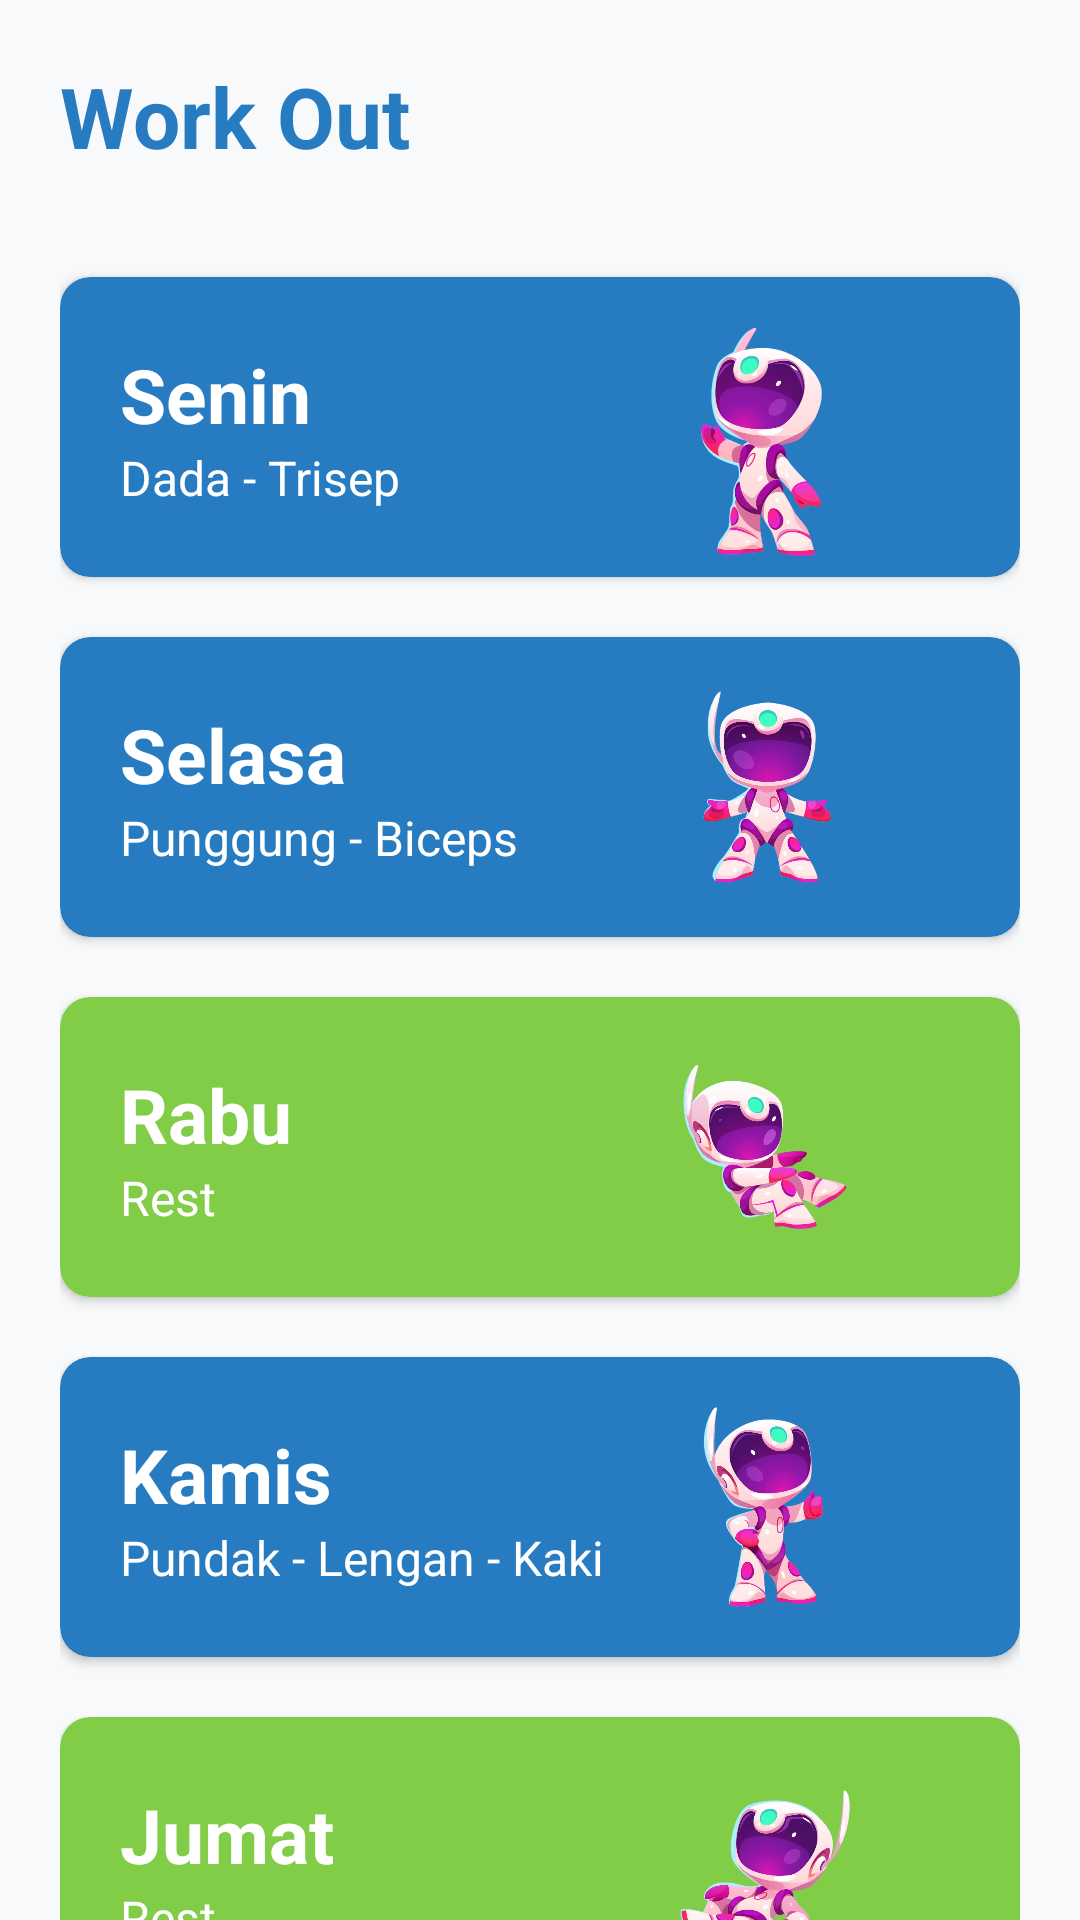

Android layout source for this screen:
<!-- AndroidManifest.xml: application theme Theme.E_Health -->
<!-- res/layout/fragment_work_out.xml -->
<?xml version="1.0" encoding="utf-8"?>
<ScrollView
    xmlns:android="http://schemas.android.com/apk/res/android"
    xmlns:tools="http://schemas.android.com/tools"
    android:layout_width="match_parent"
    android:layout_height="match_parent"
    xmlns:app="http://schemas.android.com/apk/res-auto"
    android:background="#f8f9fa"
    android:scrollbars="none"
    tools:context=".Activity.WorkOut">

    
    <LinearLayout
        android:layout_margin="20dp"
        android:layout_width="match_parent"
        android:layout_height="wrap_content"
        android:orientation="vertical">

        <TextView
            android:layout_width="match_parent"
            android:layout_height="wrap_content"
            android:layout_marginBottom="15dp"
            android:text="@string/work_out"
            android:textStyle="bold"
            android:textColor="@color/biru"
            android:textSize="28sp"/>

        <androidx.cardview.widget.CardView
            android:onClick="senin"
            android:layout_width="match_parent"
            android:layout_height="100dp"
            android:layout_marginTop="20dp"
            android:backgroundTint="@color/biru"
            app:cardCornerRadius="10dp"
            android:elevation="0dp">

            <ImageView
                android:layout_width="170dp"
                android:layout_height="match_parent"
                android:layout_gravity="end"
                android:src="@drawable/rb1" />

            <LinearLayout
                android:layout_width="wrap_content"
                android:layout_height="wrap_content"
                android:orientation="vertical"
                android:layout_margin="20dp"
                android:layout_gravity="center_vertical">
                <TextView
                    android:layout_width="wrap_content"
                    android:layout_height="wrap_content"
                    android:text="@string/wo1"
                    android:textSize="25sp"
                    android:textColor="@color/white" />
                <TextView
                    android:layout_width="wrap_content"
                    android:layout_height="wrap_content"
                    android:text="@string/swo1"
                    android:textSize="16sp"
                    android:textColor="@color/white" />
            </LinearLayout>

        </androidx.cardview.widget.CardView>

        <androidx.cardview.widget.CardView
            android:onClick="selasa"
            android:layout_width="match_parent"
            android:layout_height="100dp"
            android:layout_marginTop="20dp"
            android:backgroundTint="@color/biru"
            app:cardCornerRadius="10dp"
            android:elevation="0dp">
            <ImageView
                android:layout_gravity="end"
                android:layout_width="170dp"
                android:layout_height="match_parent"
                android:src="@drawable/rb5"/>
            <LinearLayout
                android:layout_width="wrap_content"
                android:layout_height="wrap_content"
                android:orientation="vertical"
                android:layout_margin="20dp"
                android:layout_gravity="center_vertical">
                <TextView
                    android:layout_width="wrap_content"
                    android:layout_height="wrap_content"
                    android:text="@string/wo2"
                    android:textSize="25sp"
                    android:textColor="@color/white" />
                <TextView
                    android:layout_width="wrap_content"
                    android:layout_height="wrap_content"
                    android:text="@string/swo2"
                    android:textSize="16sp"
                    android:textColor="@color/white" />
            </LinearLayout>

        </androidx.cardview.widget.CardView>

        <androidx.cardview.widget.CardView
            android:onClick="rest"
            android:layout_width="match_parent"
            android:layout_height="100dp"
            android:layout_marginTop="20dp"
            android:backgroundTint="@color/hijau"
            app:cardCornerRadius="10dp"
            android:elevation="0dp">
            <ImageView
                android:layout_gravity="end"
                android:layout_width="170dp"
                android:layout_height="match_parent"
                android:src="@drawable/rb4"/>
            <LinearLayout
                android:layout_width="wrap_content"
                android:layout_height="wrap_content"
                android:orientation="vertical"
                android:layout_margin="20dp"
                android:layout_gravity="center_vertical">
                <TextView
                    android:layout_width="wrap_content"
                    android:layout_height="wrap_content"
                    android:text="@string/wo3"
                    android:textSize="25sp"
                    android:textColor="@color/white" />
                <TextView
                    android:layout_width="wrap_content"
                    android:layout_height="wrap_content"
                    android:text="@string/swo3"
                    android:textSize="16sp"
                    android:textColor="@color/white" />
            </LinearLayout>

        </androidx.cardview.widget.CardView>

        <androidx.cardview.widget.CardView
            android:onClick="kamis"
            android:layout_width="match_parent"
            android:layout_height="100dp"
            android:layout_marginTop="20dp"
            android:backgroundTint="@color/biru"
            app:cardCornerRadius="10dp"
            android:elevation="0dp">
            <ImageView
                android:layout_gravity="end"
                android:layout_width="170dp"
                android:layout_height="match_parent"
                android:src="@drawable/rb3"/>
            <LinearLayout
                android:layout_width="wrap_content"
                android:layout_height="wrap_content"
                android:orientation="vertical"
                android:layout_margin="20dp"
                android:layout_gravity="center_vertical">
                <TextView
                    android:layout_width="wrap_content"
                    android:layout_height="wrap_content"
                    android:text="@string/wo4"
                    android:textSize="25sp"
                    android:textColor="@color/white" />
                <TextView
                    android:layout_width="wrap_content"
                    android:layout_height="wrap_content"
                    android:text="@string/swo4"
                    android:textSize="16sp"
                    android:textColor="@color/white" />
            </LinearLayout>

        </androidx.cardview.widget.CardView>

        <androidx.cardview.widget.CardView
            android:onClick="rest"
            android:layout_width="match_parent"
            android:layout_height="100dp"
            android:layout_marginTop="20dp"
            android:backgroundTint="@color/hijau"
            app:cardCornerRadius="10dp"
            android:elevation="0dp">
            <ImageView
                android:layout_gravity="end"
                android:layout_width="170dp"
                android:layout_height="match_parent"
                android:src="@drawable/rb2"/>
            <LinearLayout
                android:layout_width="wrap_content"
                android:layout_height="wrap_content"
                android:orientation="vertical"
                android:layout_margin="20dp"
                android:layout_gravity="center_vertical">
                <TextView
                    android:layout_width="wrap_content"
                    android:layout_height="wrap_content"
                    android:text="@string/wo5"
                    android:textSize="25sp"
                    android:textColor="@color/white" />
                <TextView
                    android:layout_width="wrap_content"
                    android:layout_height="wrap_content"
                    android:text="@string/swo5"
                    android:textSize="16sp"
                    android:textColor="@color/white" />
            </LinearLayout>

        </androidx.cardview.widget.CardView>

        <androidx.cardview.widget.CardView
            android:onClick="sabtu"
            android:layout_width="match_parent"
            android:layout_height="100dp"
            android:layout_marginTop="20dp"
            android:backgroundTint="@color/biru"
            app:cardCornerRadius="10dp"
            android:elevation="0dp">
            <ImageView
                android:layout_gravity="end"
                android:layout_width="170dp"
                android:layout_height="match_parent"
                android:src="@drawable/rb6"/>
            <LinearLayout
                android:layout_width="wrap_content"
                android:layout_height="wrap_content"
                android:orientation="vertical"
                android:layout_margin="20dp"
                android:layout_gravity="center_vertical">
                <TextView
                    android:layout_width="wrap_content"
                    android:layout_height="wrap_content"
                    android:text="@string/wo6"
                    android:textSize="25sp"
                    android:textColor="@color/white" />
                <TextView
                    android:layout_width="wrap_content"
                    android:layout_height="wrap_content"
                    android:text="@string/swo6"
                    android:textSize="16sp"
                    android:textColor="@color/white" />
            </LinearLayout>

        </androidx.cardview.widget.CardView>

        <androidx.cardview.widget.CardView
            android:onClick="minggu"
            android:layout_width="match_parent"
            android:layout_height="100dp"
            android:layout_marginBottom="100dp"
            android:layout_marginTop="20dp"
            android:backgroundTint="@color/biru"
            app:cardCornerRadius="10dp"
            android:elevation="0dp">
            <ImageView
                android:layout_gravity="end"
                android:layout_width="170dp"
                android:layout_height="match_parent"
                android:src="@drawable/rb7"/>
            <LinearLayout
                android:layout_width="wrap_content"
                android:layout_height="wrap_content"
                android:orientation="vertical"
                android:layout_margin="20dp"
                android:layout_gravity="center_vertical">
                <TextView
                    android:layout_width="wrap_content"
                    android:layout_height="wrap_content"
                    android:text="@string/wo7"
                    android:textSize="25sp"
                    android:textColor="@color/white" />
                <TextView
                    android:layout_width="wrap_content"
                    android:layout_height="wrap_content"
                    android:text="@string/swo7"
                    android:textSize="16sp"
                    android:textColor="@color/white" />
            </LinearLayout>

        </androidx.cardview.widget.CardView>

    </LinearLayout>
</ScrollView>
<!-- resources referenced by this layout -->
<resources>
  <color name="biru">#277BC0</color>
  <color name="hijau">#82CD47</color>
  <color name="white">#FFFFFFFF</color>
  <!-- drawable rb1: png bitmap (drawable, 268426 bytes) -->
  <!-- drawable rb2: png bitmap (drawable, 226374 bytes) -->
  <!-- drawable rb3: png bitmap (drawable, 237814 bytes) -->
  <!-- drawable rb4: png bitmap (drawable, 211837 bytes) -->
  <!-- drawable rb5: png bitmap (drawable, 254465 bytes) -->
  <!-- drawable rb6: png bitmap (drawable, 241487 bytes) -->
  <!-- drawable rb7: png bitmap (drawable, 235313 bytes) -->
  <string name="swo1">Dada - Trisep</string>
  <string name="swo2">Punggung - Biceps</string>
  <string name="swo3">Rest</string>
  <string name="swo4">Pundak - Lengan - Kaki</string>
  <string name="swo5">Rest</string>
  <string name="swo6">Dada - Punggung - Pundak</string>
  <string name="swo7">Kaki</string>
  <string name="wo1"><b>Senin</b></string>
  <string name="wo2"><b>Selasa</b></string>
  <string name="wo3"><b>Rabu</b></string>
  <string name="wo4"><b>Kamis</b></string>
  <string name="wo5"><b>Jumat</b></string>
  <string name="wo6"><b>Sabtu</b></string>
  <string name="wo7"><b>Minggu</b></string>
  <string name="work_out">Work Out</string>
  <style name="Theme.E_Health" parent="Theme.MaterialComponents.DayNight.NoActionBar">
          
          <item name="colorPrimary">@color/white</item>
          <item name="colorPrimaryVariant">@color/purple_700</item>
          <item name="colorOnPrimary">@color/white</item>
          
          <item name="colorSecondary">@color/biru</item>
          <item name="colorSecondaryVariant">@color/teal_700</item>
          <item name="colorOnSecondary">@color/black</item>
          
          <item name="android:statusBarColor">@color/biru</item>
          
      </style>
  <color name="purple_700">#FF3700B3</color>
  <color name="teal_700">#FF018786</color>
  <color name="black">#FF000000</color>
</resources>
